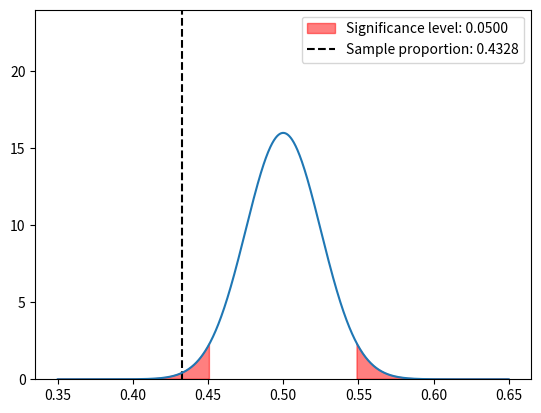

Source code (Python):
# we are computing and plotting the area between two z-scores.

from math import sqrt
import numpy as np
import scipy.stats as st
import matplotlib.pyplot as plt


mean = 0.5
std = sqrt((mean * (1 - mean)) / 402)

# test statistic
test_stat = (0.4328 - mean) / std
print(f"Test statistic: {test_stat:.4f}")
print(f"Test statistic: {st.norm.cdf(test_stat)*2:.4f}")

print(mean, std)

alpha = 0.05

# z1 = (98 - mean) / std
# z2 = (102 - mean) / std

# print(z1, z2)

# print(f"Z1: {z1}")
# print(f"Z2: {z2}")

# print(st.norm.cdf(z2) - st.norm.cdf(z1))

# print(f"Area 1: {st.norm.cdf(z1)}")
# print(f"Area 2: {st.norm.cdf(z2)}")

# plot normal curve
x = np.linspace(0.35, 0.65, 1000)
y = 1 / (std * np.sqrt(2 * np.pi)) * np.exp(-((x - mean) ** 2) / (2 * std**2))

# y limit to 1.5 * maximum y
plt.ylim(0, 1.5 * np.max(y))

# shade area under curve from z1 to z2
# plt.fill_between(x, 0, y, where=(x <= mean + z2 * std) & (x >= mean + z1 * std), color="red", alpha=0.5)

# get z score given area under curve
alpha_threshold = st.norm.ppf(alpha / 2)
print(alpha_threshold)
print(mean - alpha_threshold * std)

# shade area under curve before -z and after z
plt.fill_between(
    x,
    0,
    y,
    where=(x <= mean + alpha_threshold * std) | (x >= mean - alpha_threshold * std),
    color="red",
    alpha=0.5,
    label=f"Significance level: {alpha:.4f}",
)

# plot vertical dotted line for sample mean
plt.axvline(x=mean + test_stat * std, linestyle="--", color="black", label=f"Sample proportion: {mean + test_stat * std:.4f}")

plt.legend()

plt.plot(x, y)
plt.show()
